Dataset: dataset (GitHub, arifnurrhmnn/Dataset-Motif-Batik). Classes: kawung, megamendung, parang, sidomukti, truntum.

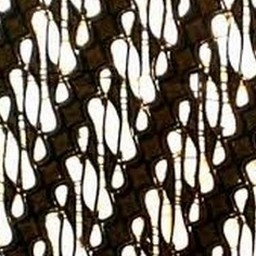
Label: parang

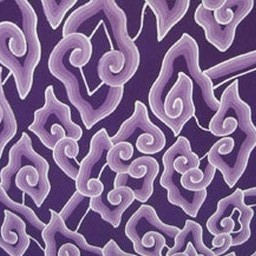
Label: megamendung

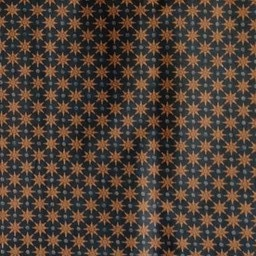
Label: truntum

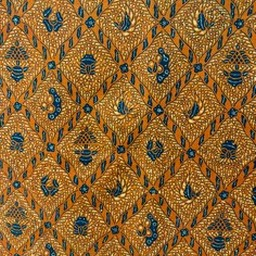
Label: sidomukti

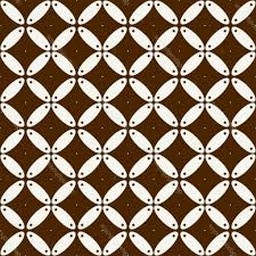
Label: kawung

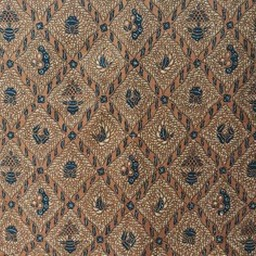
Label: sidomukti
